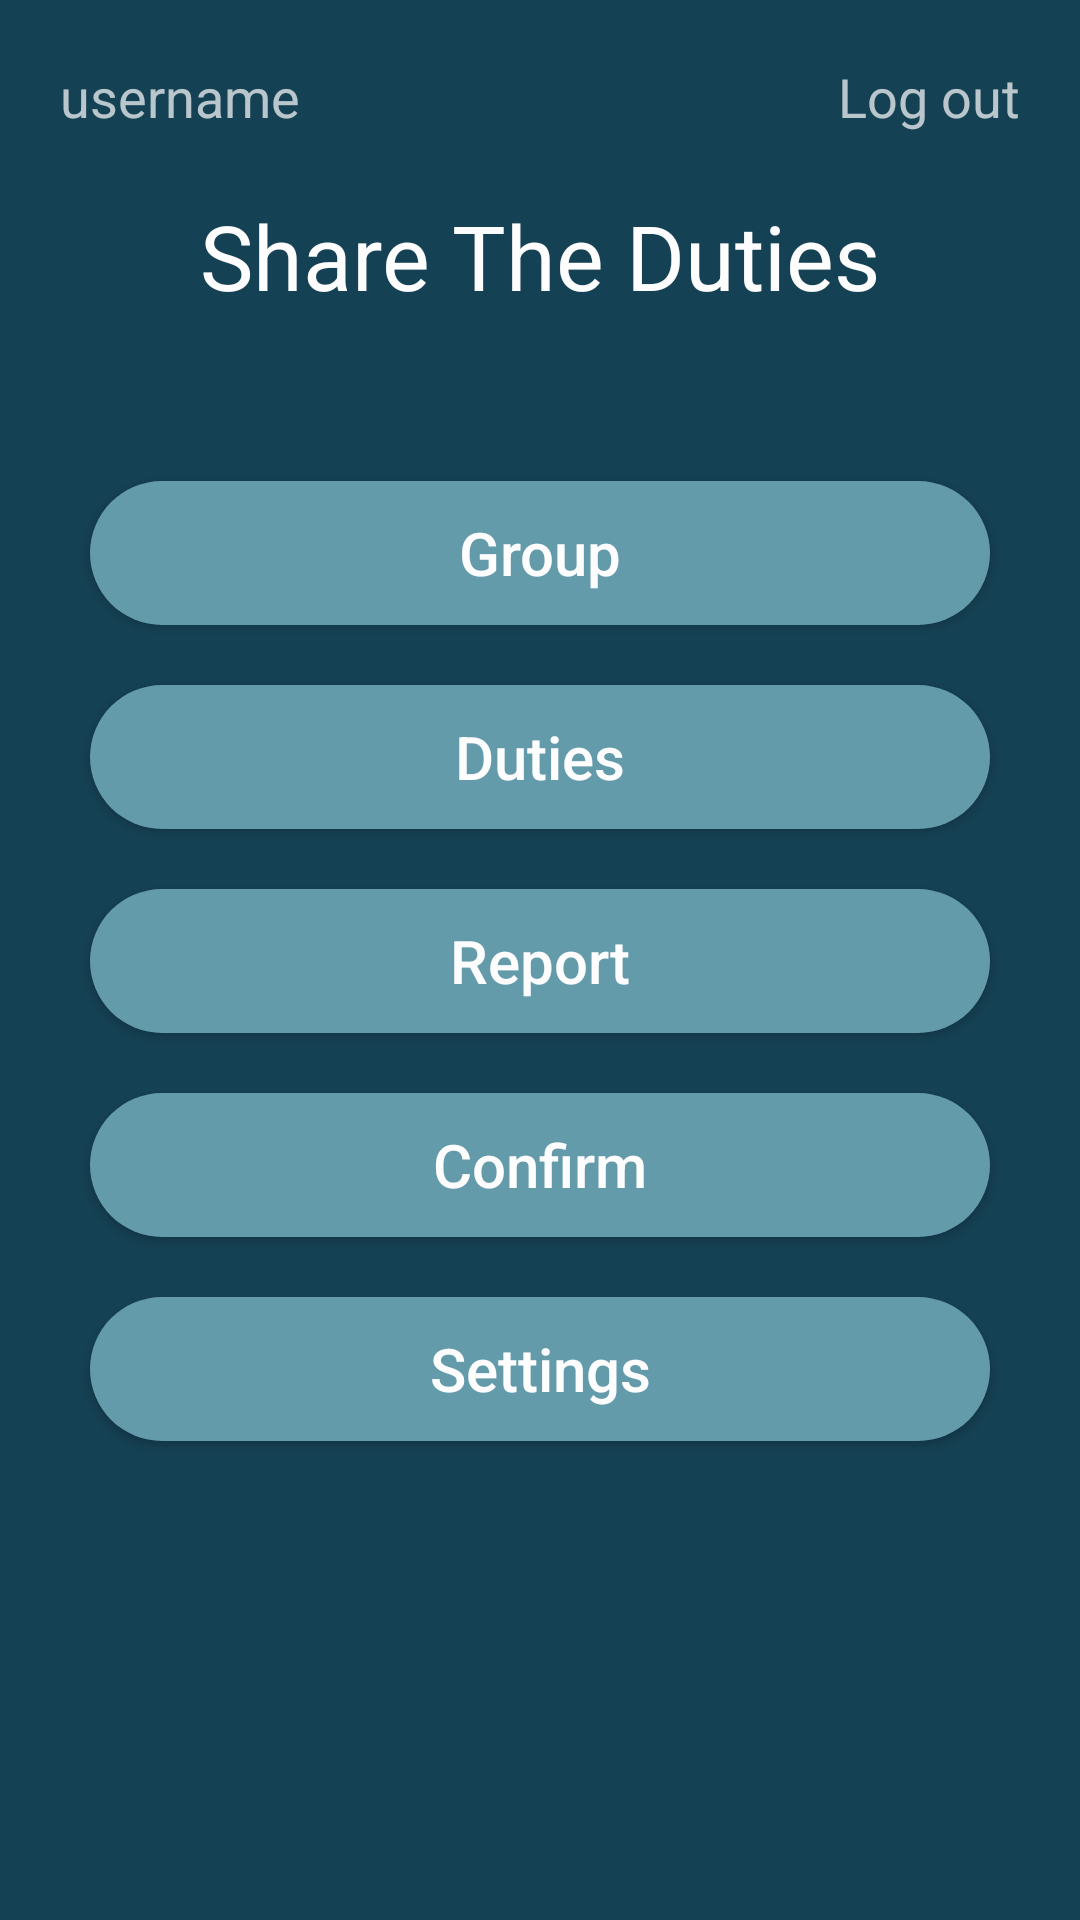

The Android layout XML behind this screen, and the referenced resources:
<!-- AndroidManifest.xml: application theme Theme.AppCompat.NoActionBar -->
<!-- res/layout/activity_menu.xml -->
<?xml version="1.0" encoding="utf-8"?>
<RelativeLayout
        xmlns:android="http://schemas.android.com/apk/res/android"
        xmlns:tools="http://schemas.android.com/tools"
        android:id="@+id/menuLayout"
        android:layout_width="match_parent"
        android:layout_height="match_parent"
        android:padding="20dp"
        android:background="@color/colorPrimary"
        tools:context="com.example.example.sharetheduties.MenuActivity">

    <LinearLayout
            android:orientation="horizontal"
            android:layout_width="match_parent"
            android:layout_height="match_parent">
        <TextView
                android:text="username"
                android:layout_width="match_parent"
                android:layout_height="wrap_content"
                android:gravity="left"
                android:textSize="18dp"
                android:id="@+id/loggedUser" android:layout_weight="1"/>
        <TextView
                android:text="Log out"
                android:layout_width="match_parent"
                android:layout_height="wrap_content"
                android:gravity="right"
                android:textSize="18dp"
                android:clickable="true"
                android:id="@+id/logOut" android:layout_weight="1"/>
    </LinearLayout>

    <LinearLayout
            android:orientation="vertical"
            android:layout_centerHorizontal="true"
            android:layout_centerVertical="true"
            android:layout_width="match_parent"
            android:layout_height="match_parent">

        <TextView
                android:text="Share The Duties"
                style="@style/text_view_style"
                android:paddingTop="40dp"
                android:paddingBottom="40dp"
                android:textSize="30dp"
                android:id="@+id/appName"/>

        <Button
                android:text="Group"
                style="@style/button_style"
                android:id="@+id/groupButton"/>

        <Button
                android:text="Duties"
                style="@style/button_style"
                android:id="@+id/dutiesButton"/>

        <Button
                android:text="Report"
                style="@style/button_style"
                android:id="@+id/reportButton"/>

        <Button
                android:text="Confirm"
                style="@style/button_style"
                android:id="@+id/confirmButton"/>

        <Button
                android:text="Settings"
                style="@style/button_style"
                android:id="@+id/settingsButton"/>

    </LinearLayout>
</RelativeLayout>
<!-- resources referenced by this layout -->
<resources>
  <color name="colorPrimary">#154154</color>
  <style name="button_style">
          <item name="android:background">@drawable/button_background</item>
          <item name="android:layout_width">match_parent</item>
          <item name="android:layout_height">wrap_content</item>
          <item name="android:layout_margin">10dp</item>
          <item name="android:textSize">20sp</item>
          <item name="android:textAllCaps">false</item>
          <item name="android:textColor">#FDFDFE</item>
      </style>
  <style name="text_view_style">
          <item name="android:gravity">center</item>
          <item name="android:textColor">#FDFDFE</item>
          <item name="android:layout_width">match_parent</item>
          <item name="android:layout_height">wrap_content</item>
          <item name="android:layout_margin">5dp</item>
      </style>
  <!-- drawable button_background (drawable) -->
  <?xml version="1.0" encoding="utf-8"?>
  <selector xmlns:android="http://schemas.android.com/apk/res/android">
      <item>
          <shape android:shape="rectangle">
              <corners android:radius="50dp"/>
              <solid android:color="@color/colorAccent"/>
              <size android:height="40dp"/>
          </shape>
      </item>
  </selector>
  <color name="colorAccent">#649BAB</color>
</resources>
